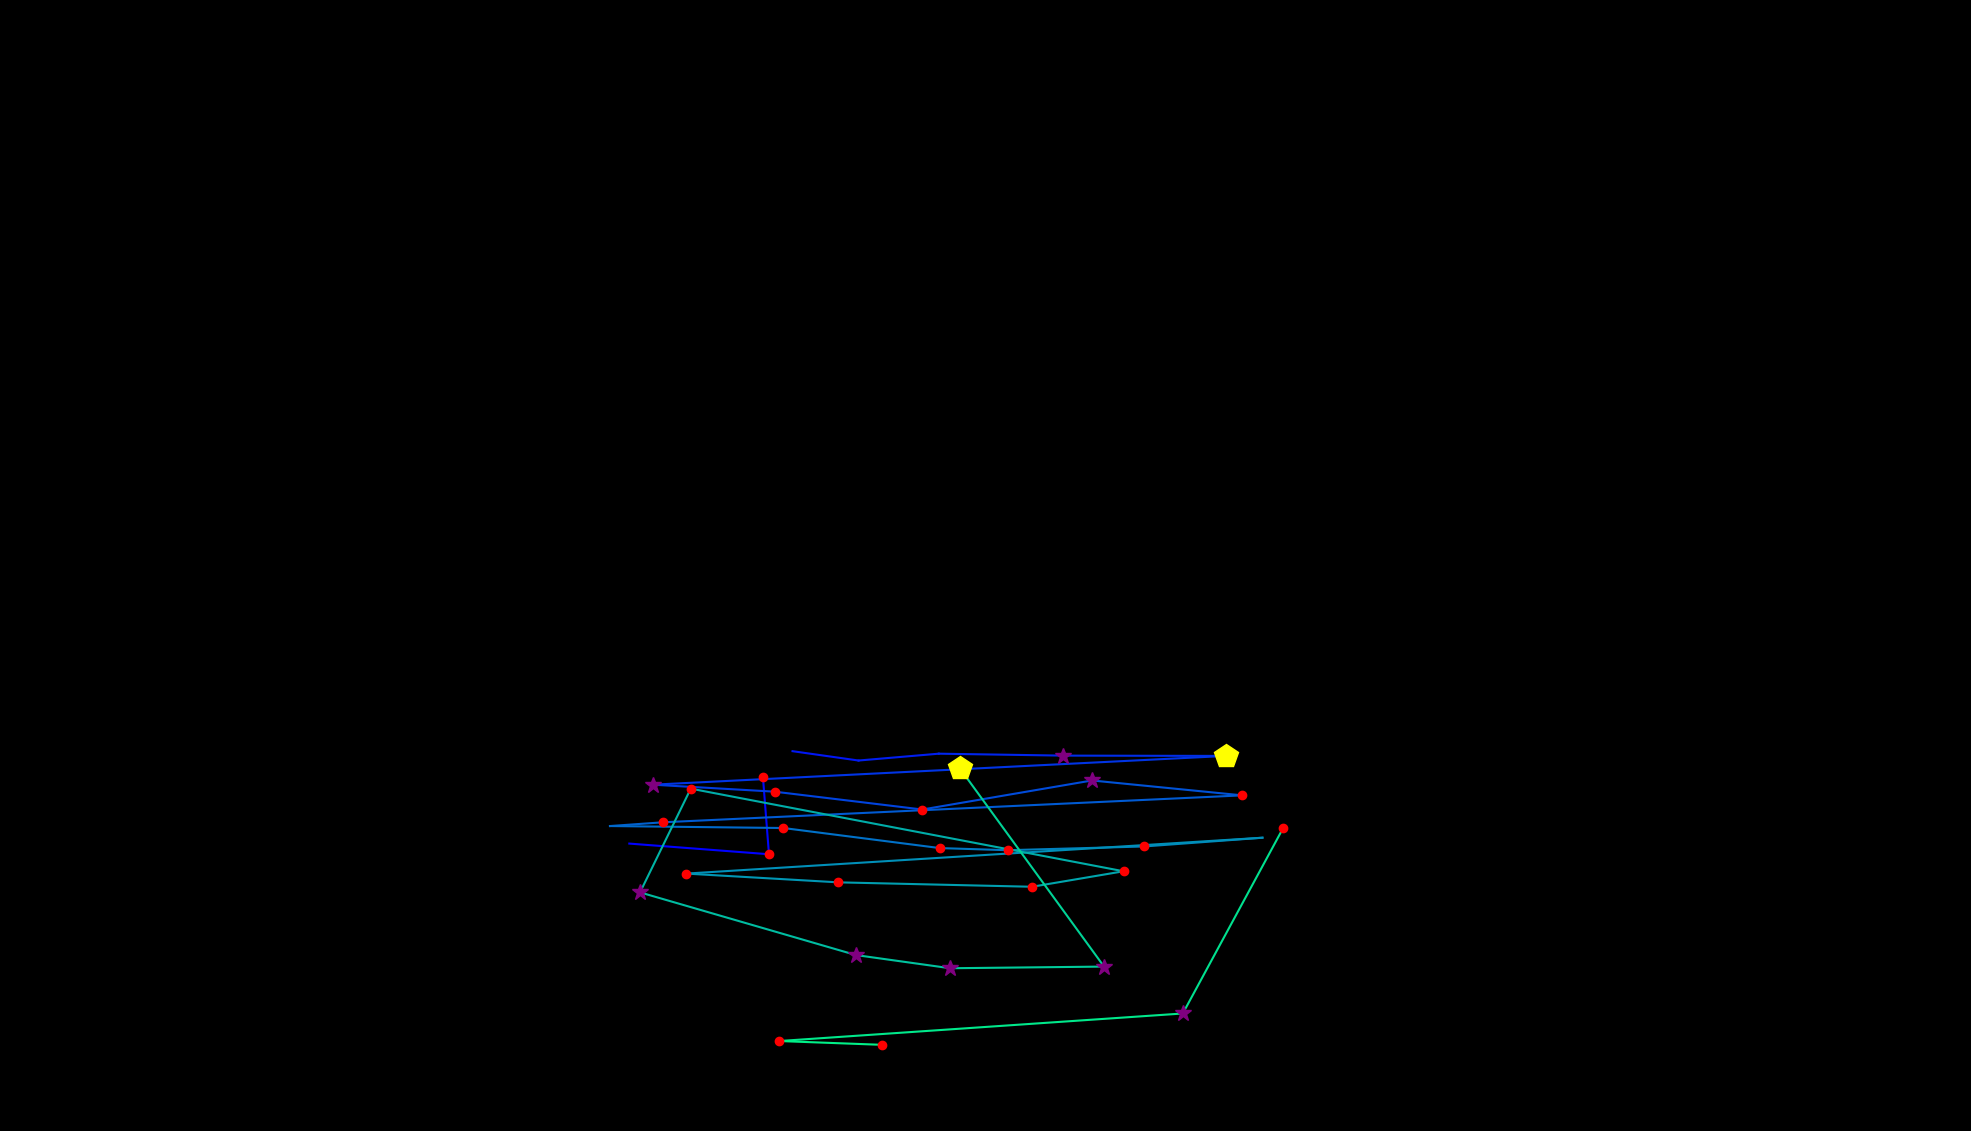

Values plotted in this chart, from the file beside it:
, fixation_id, timestamp, avg_gaze_x, avg_gaze_y, duration
0, 352.0, 107742, 817.3, 373.3, 24.1
1, 353.0, 107851, 998.7, 359.4, 120.5
2, 354.0, 108055, 990.8, 460.1, 144.6
3, 362.0, 109995, 1029, 493.3, 108.4
4, 363.0, 110140, 1115, 481.1, 96.39
5, 364.0, 110465, 1219, 490, 72.29
6, 365.0, 110574, 1380, 487.5, 289.2
7, 366.0, 110935, 1592, 487.1, 421.7
8, 367.0, 111441, 847.8, 449.8, 349.4
9, 368.0, 111959, 1006, 440.7, 144.6
10, 369.0, 112140, 1198, 417.5, 241
11, 370.0, 112477, 1418, 455.2, 325.3
12, 371.0, 112887, 1613, 435.9, 132.5
13, 372.0, 113116, 861.6, 401, 156.6
14, 373.0, 113297, 792.2, 396, 96.39
15, 374.0, 113453, 1017, 393.5, 241
16, 375.0, 113779, 1220, 367.4, 132.5
17, 376.0, 113935, 1309, 364.7, 132.5
18, 377.0, 114152, 1486, 369.5, 132.5
19, 378.0, 114345, 1640, 380.9, 96.39
20, 379.0, 114586, 891.4, 334.3, 180.7
21, 380.0, 114815, 1089, 322.9, 120.5
22, 381.0, 115020, 1340, 317.2, 228.9
23, 382.0, 115321, 1459, 337.3, 132.5
24, 383.0, 115538, 897.1, 444.6, 156.6
25, 384.0, 115731, 831.2, 309.9, 277.1
26, 385.0, 116044, 1112, 228.5, 325.3
27, 386.0, 116429, 1234, 211.4, 253
28, 387.0, 116767, 1434, 213.5, 325.3
29, 388.0, 117176, 1246, 471.4, 518.1
30, 403.0, 123828, 1667, 394.1, 180.7
31, 404.0, 124093, 1536, 152.6, 277.1
32, 405.0, 124466, 1012, 116.8, 192.8
33, 406.0, 124755, 1146, 111.9, 132.5
